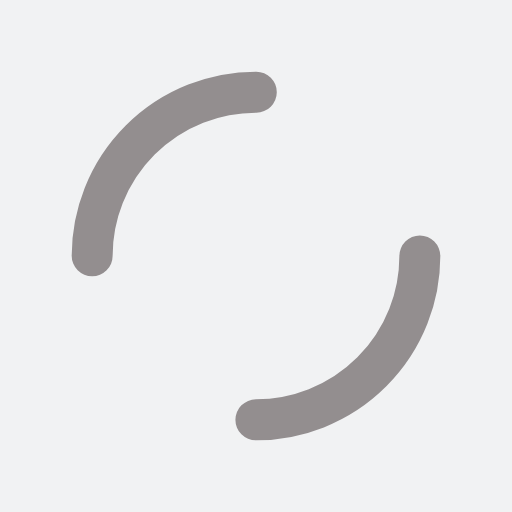
t = 0.00 s
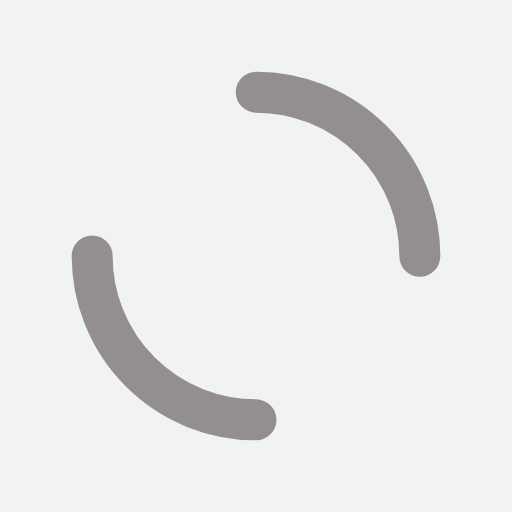
t = 0.25 s
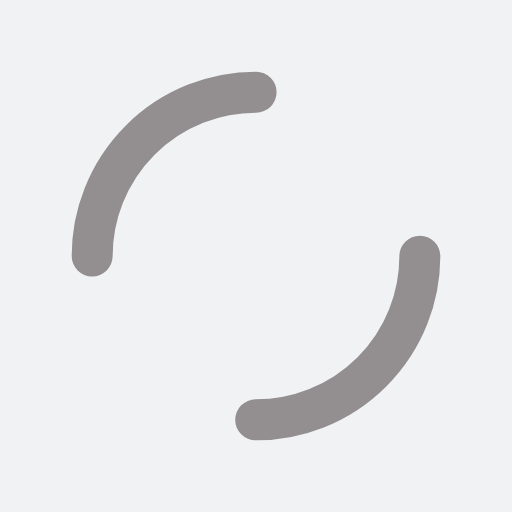
t = 0.50 s
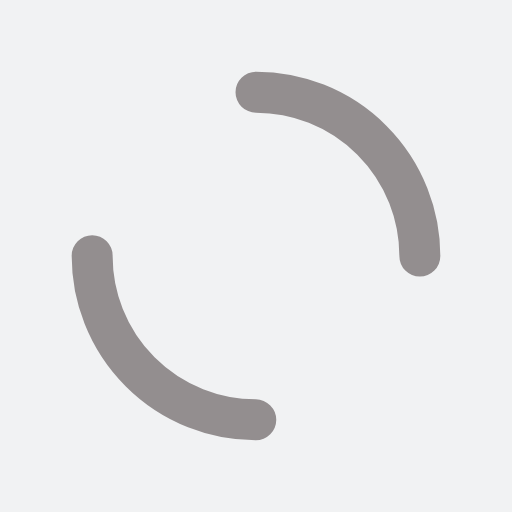
t = 0.75 s

The animated SVG that drew these frames (rendered in a browser with its animation timeline set to each time). Animation: 1 SMIL element (animateTransform=1); one cycle of 1.00 s, repeats indefinitely.

<?xml version="1.0" encoding="utf-8"?>
<svg xmlns="http://www.w3.org/2000/svg" xmlns:xlink="http://www.w3.org/1999/xlink" style="margin: auto; background: rgb(241, 242, 243); display: block; shape-rendering: auto; animation-play-state: running; animation-delay: 0s;" width="200px" height="200px" viewBox="0 0 100 100" preserveAspectRatio="xMidYMid">
<circle cx="50" cy="50" r="32" stroke-width="8" stroke="#938e8f" stroke-dasharray="50.26548245743669 50.26548245743669" fill="none" stroke-linecap="round" style="animation-play-state: running; animation-delay: 0s;">
  <animateTransform attributeName="transform" type="rotate" repeatCount="indefinite" dur="1s" keyTimes="0;1" values="0 50 50;360 50 50" style="animation-play-state: running; animation-delay: 0s;"></animateTransform>
</circle>
<!-- [ldio] generated by https://loading.io/ --></svg>